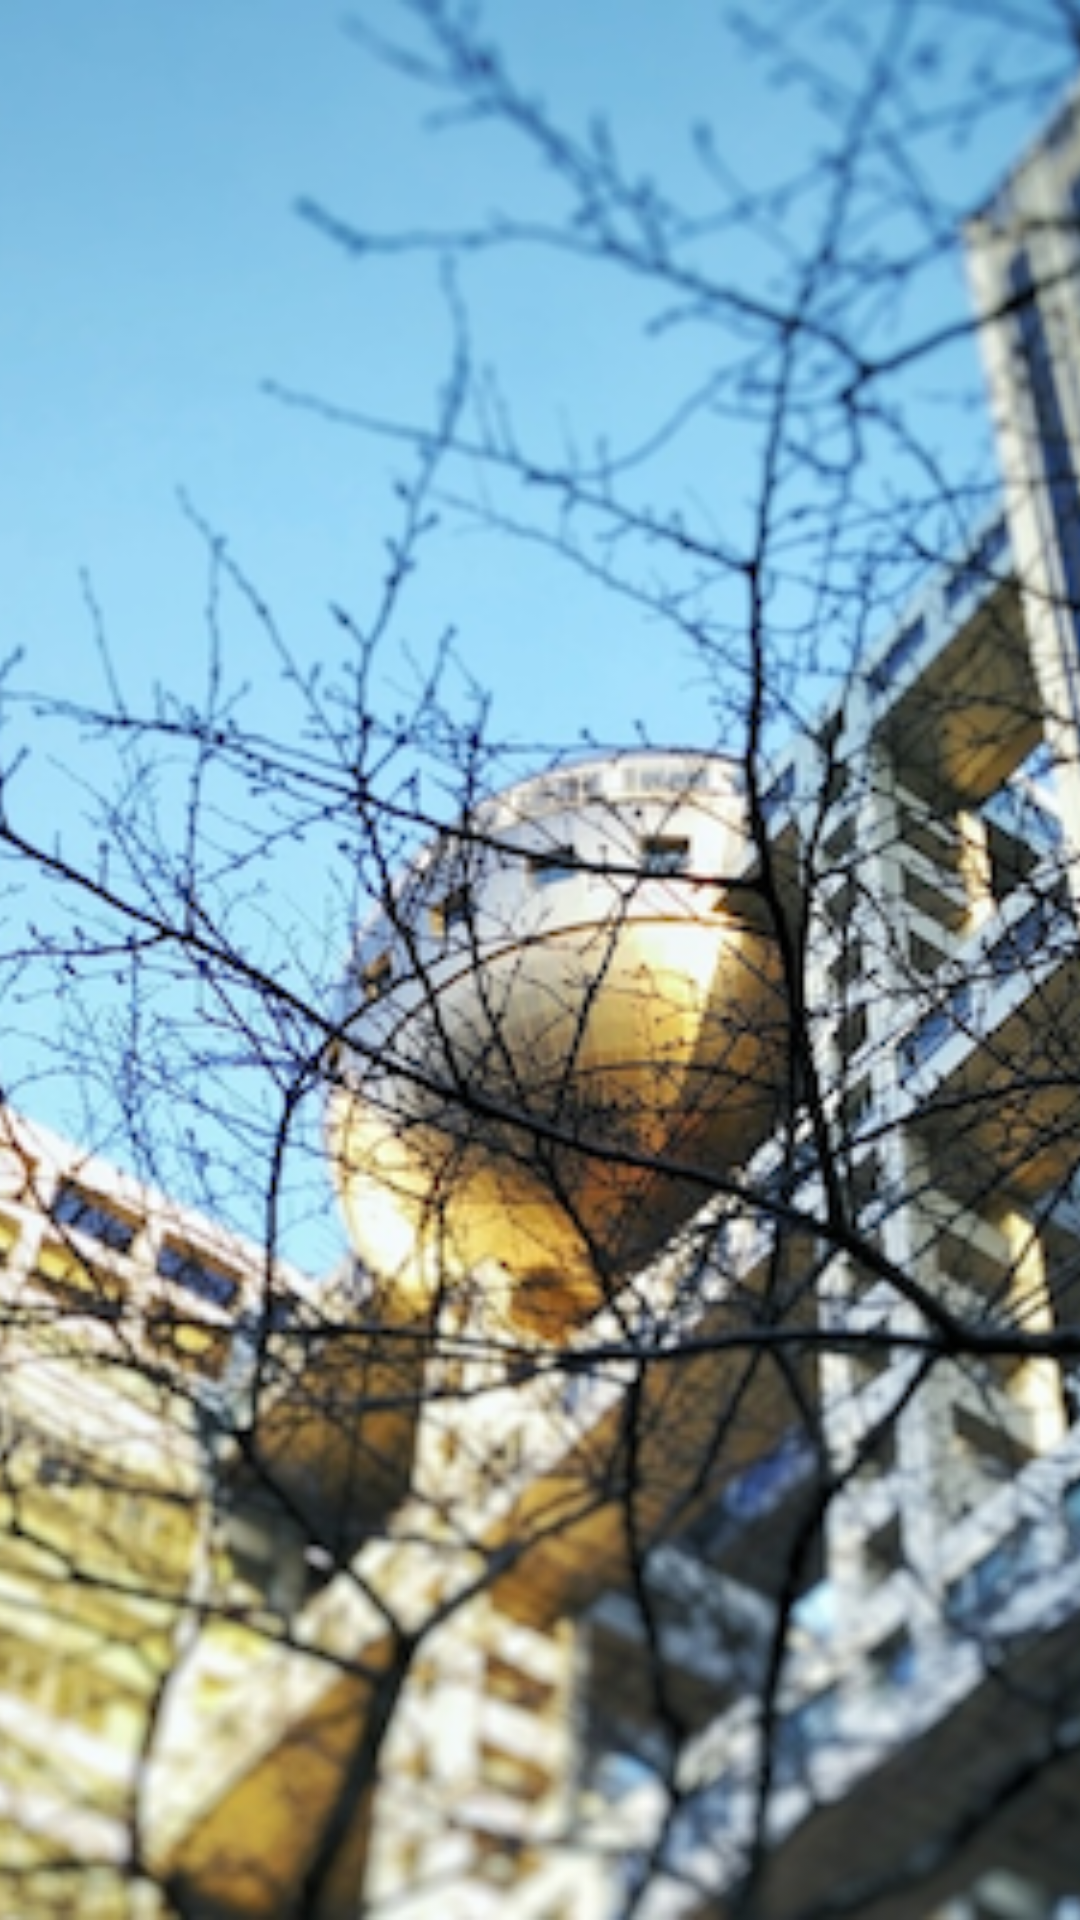

Reconstruct the res/layout file that produces this screen, plus the resources it refers to.
<!-- AndroidManifest.xml: application theme AppTheme -->
<!-- res/layout/photo_widget_preview.xml -->
<FrameLayout xmlns:android="http://schemas.android.com/apk/res/android"
    xmlns:tools="http://schemas.android.com/tools"
    android:id="@android:id/background"
    android:layout_width="400dp"
    android:layout_height="400dp"
    android:layout_gravity="center"
    tools:targetApi="s">

    <ImageView
        android:id="@+id/iv_widget"
        android:layout_width="match_parent"
        android:layout_height="match_parent"
        android:contentDescription="@string/photo_widget_cd_host"
        android:scaleType="centerCrop"
        android:src="@drawable/widget_preview" />
</FrameLayout>
<!-- resources referenced by this layout -->
<resources>
  <!-- drawable widget_preview: png bitmap (drawable-nodpi, 364375 bytes) -->
  <string name="photo_widget_cd_host">Material Photo home screen widget</string>
  <style name="AppTheme" parent="Theme.Material3Expressive.DayNight.NoActionBar">
          <item name="android:navigationBarColor">@android:color/transparent</item>
          <item name="android:windowBackground">@color/color_background</item>
  
          <item name="enableEdgeToEdge">true</item>
      </style>
  <color name="color_background">#FFFFFF</color>
</resources>
